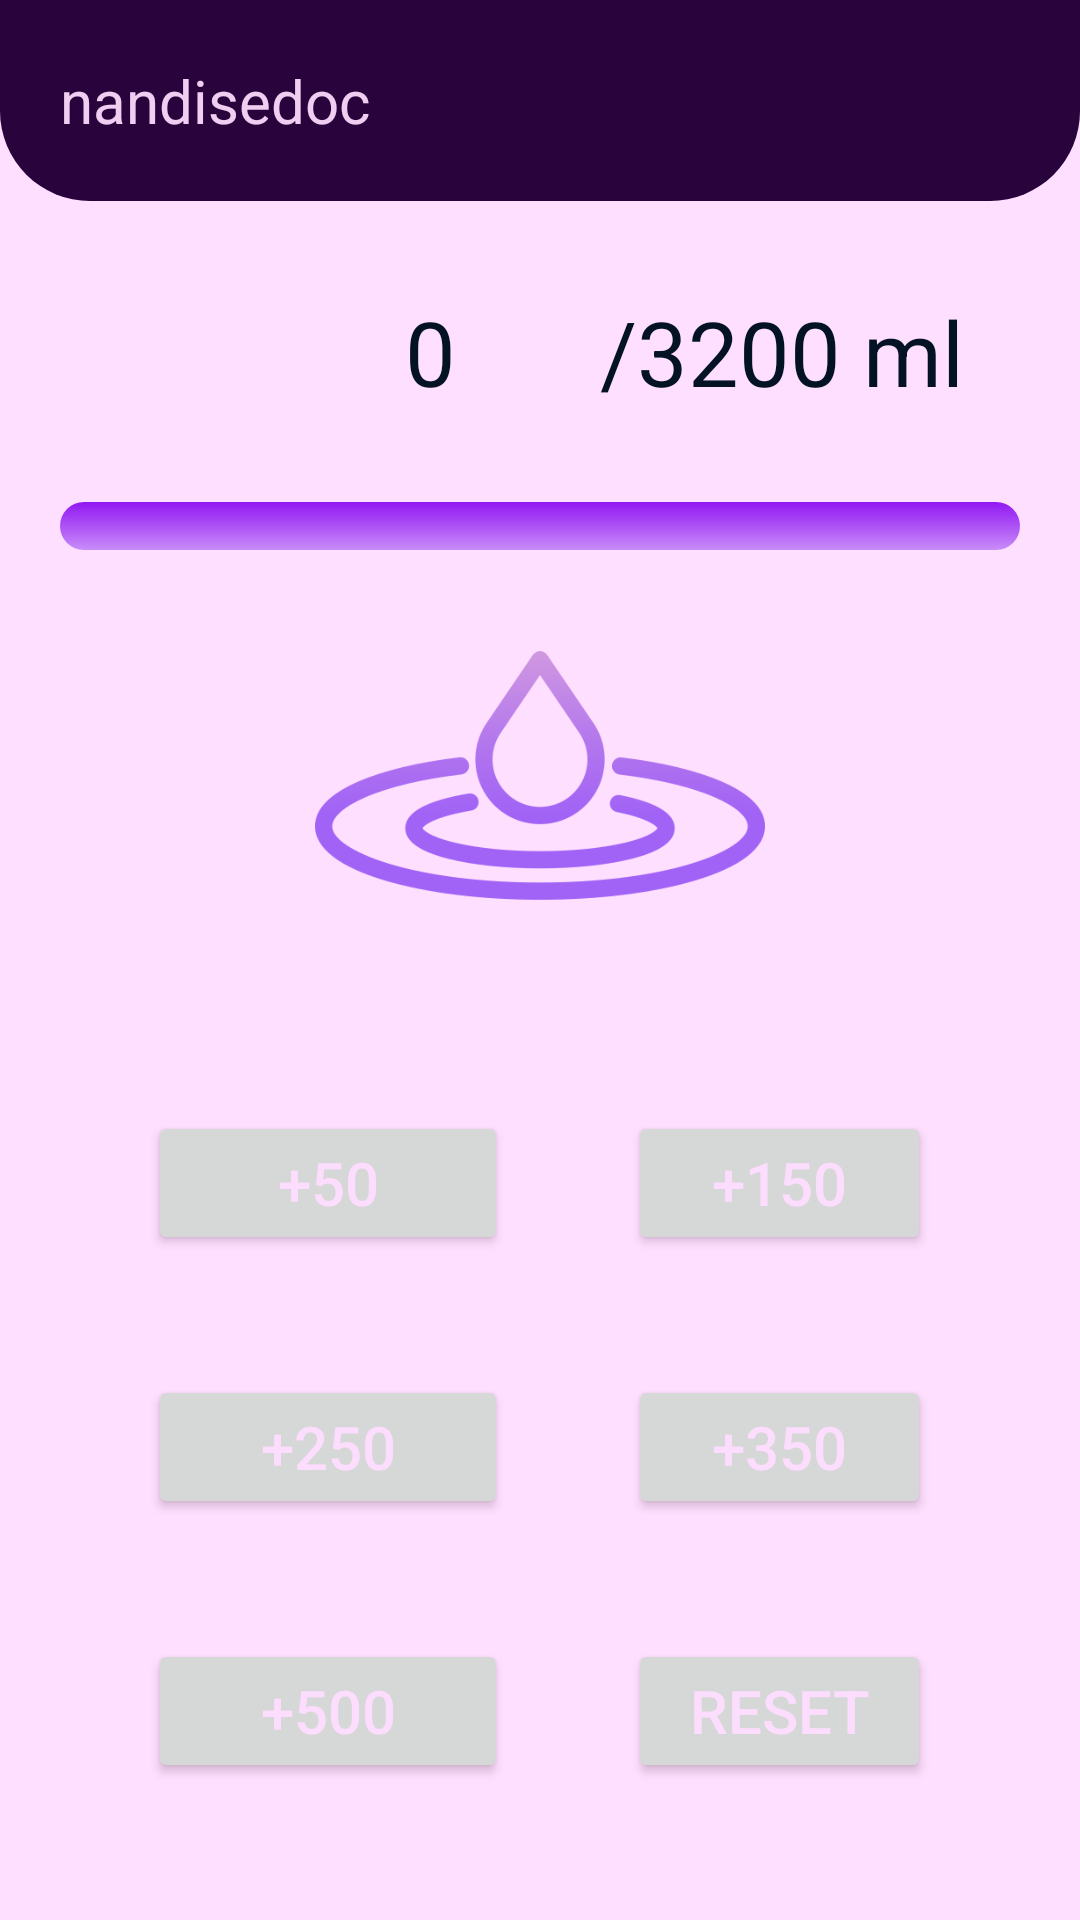

Write the Android layout XML for this screen, with the resource values it uses.
<!-- AndroidManifest.xml: application theme Theme.FitnessApp -->
<!-- res/layout/activity_water.xml -->
<?xml version="1.0" encoding="utf-8"?>
<RelativeLayout xmlns:android="http://schemas.android.com/apk/res/android"
    xmlns:app="http://schemas.android.com/apk/res-auto"
    xmlns:tools="http://schemas.android.com/tools"
    android:layout_width="match_parent"
    android:layout_height="match_parent"
    android:background="#EFDF"
    tools:context=".Water">

    <TextView
        android:id="@+id/username"
        android:layout_width="match_parent"
        android:layout_height="wrap_content"
        android:layout_centerHorizontal="true"
        android:background="@drawable/header_bg"
        android:text="nandisedoc"
        android:textColor="#EFDF"
        android:padding="20dp"
        android:textSize="20sp"
        />
    <ProgressBar
        android:id="@+id/progress"
        android:layout_marginLeft="20dp"
        android:layout_marginRight="20dp"
        style="@style/Widget.AppCompat.ProgressBar.Horizontal"
        android:layout_width="match_parent"
        android:layout_height="wrap_content"
        android:layout_below="@id/textprogress"
        android:max="3200"
        android:progress="0"
        android:progressDrawable="@drawable/custom_progressbar" />

    <TextView
        android:id="@+id/textprogress"
        android:layout_width="wrap_content"
        android:layout_height="wrap_content"
        android:layout_above="@android:id/progress"
        android:layout_below="@+id/username"
        android:layout_marginLeft="135dp"
        android:layout_marginTop="30dp"
        android:layout_marginBottom="30dp"
        android:text="0"
        android:textColor="#031225"
        android:textSize="30sp" />

    <TextView
        android:layout_width="wrap_content"
        android:layout_height="wrap_content"
        android:layout_above="@android:id/progress"
        android:layout_below="@+id/username"
        android:layout_marginLeft="200dp"
        android:layout_marginTop="30dp"
        android:layout_marginBottom="30dp"
        android:text="/3200 ml"
        android:textColor="#031225"
        android:textSize="30sp" />

    <ImageView
        android:layout_width="150dp"
        android:layout_height="150dp"
        android:layout_centerInParent="true"
        android:id="@+id/addwi"
        android:src="@drawable/water"
        android:layout_below="@id/progress">
    </ImageView>
    <RelativeLayout
        android:layout_width="wrap_content"
        android:layout_height="wrap_content"
        android:layout_below="@id/addwi"
        android:padding="17dp"
        android:layout_centerInParent="true"
        android:layout_marginLeft="25sp"
        android:orientation="vertical">

        <Button
            android:id="@+id/button50"
            android:layout_width="120dp"
            android:layout_height="wrap_content"
            android:layout_marginStart="20dp"
            android:layout_marginTop="20dp"
            android:layout_marginEnd="20dp"
            android:layout_marginBottom="20dp"
            android:text="+50"
            android:textColor="#EFDF"
            android:textSize="20dp" />
        <Button
            android:layout_width="120dp"
            android:layout_height="wrap_content"
            android:layout_margin="20dp"
            android:text="+150"
            android:textColor="#EFDF"
            android:textSize="20dp"
            android:layout_toRightOf="@id/button50"
            android:id="@+id/button150"/>

        <Button
            android:id="@+id/button250"
            android:layout_width="120dp"
            android:layout_height="wrap_content"
            android:layout_below="@id/button50"
            android:layout_marginStart="20dp"
            android:layout_marginTop="20dp"
            android:layout_marginEnd="20dp"
            android:layout_marginBottom="20dp"
            android:text="+250"
            android:textColor="#EFDF"
            android:textSize="20dp" />
        <Button
            android:layout_width="120dp"
            android:layout_height="wrap_content"
            android:layout_below="@id/button150"
            android:layout_toRightOf="@id/button250"
            android:layout_margin="20dp"
            android:text="+350"
            android:textColor="#EFDF"
            android:textSize="20dp"
            android:id="@+id/button350"/>

        <Button
            android:id="@+id/button500"
            android:layout_width="120dp"
            android:layout_height="wrap_content"
            android:layout_below="@id/button250"
            android:layout_marginStart="20dp"
            android:layout_marginTop="20dp"
            android:layout_marginEnd="20dp"
            android:layout_marginBottom="20dp"
            android:text="+500"
            android:textColor="#EFDF"
            android:textSize="20dp" />
        <Button
            android:layout_width="120dp"
            android:layout_height="wrap_content"
            android:layout_below="@id/button250"
            android:layout_margin="20dp"
            android:text="Reset"
            android:layout_toRightOf="@id/button500"
            android:textColor="#EFDF"
            android:textSize="20dp"
            android:id="@+id/buttonrst"/>
    </RelativeLayout>
</RelativeLayout>
<!-- resources referenced by this layout -->
<resources>
  <!-- drawable custom_progressbar (drawable) -->
  <?xml version="1.0" encoding="utf-8"?>
  <layer-list xmlns:android="http://schemas.android.com/apk/res/android">
      <item android:id="@android:id/background">
          <shape>
              <gradient android:angle="270"
                  android:startColor="#9218F3"
                  android:centerColor="#C88CF8"
                  android:centerY="1.0"
                  android:endColor="#C8C8F5"/>
              <corners android:radius="10dp"/>
          </shape>
      </item>
      <item android:id="@android:id/progress">
          <clip>
              <shape>
                  <gradient android:endColor="#210C47"
                      android:startColor="#442877"
                      android:useLevel="false"/>
                  <corners android:radius="10dp"/>
              </shape>
          </clip>
      </item>
  </layer-list>
  <!-- drawable header_bg (drawable) -->
  <?xml version="1.0" encoding="utf-8"?>
  <shape xmlns:android="http://schemas.android.com/apk/res/android"
      android:shape="rectangle">
      <solid android:color="#28033C"/>
      <corners
          android:bottomLeftRadius="30dp"
          android:bottomRightRadius="30dp"/>
  </shape>
  <!-- drawable water: png bitmap (drawable-v24, 23621 bytes) -->
  <style name="Theme.FitnessApp" parent="Theme.MaterialComponents.DayNight.NoActionBar">
          
          <item name="colorPrimary">@color/purple_500</item>
          <item name="colorPrimaryVariant">@color/purple_700</item>
          <item name="colorOnPrimary">@color/white</item>
          
          <item name="colorSecondary">@color/teal_200</item>
          <item name="colorSecondaryVariant">@color/teal_700</item>
          <item name="colorOnSecondary">@color/black</item>
          
          <item name="android:statusBarColor" tools:targetApi="l">?attr/colorPrimaryVariant</item>
          
          <item name="android:windowContentTransitions">true</item>
      </style>
  <color name="purple_500">#28033C</color>
  <color name="purple_700">#FF3700B3</color>
  <color name="white">#FFFFFFFF</color>
  <color name="teal_200">#FF03DAC5</color>
  <color name="teal_700">#FF018786</color>
  <color name="black">#C8C8F5</color>
</resources>
